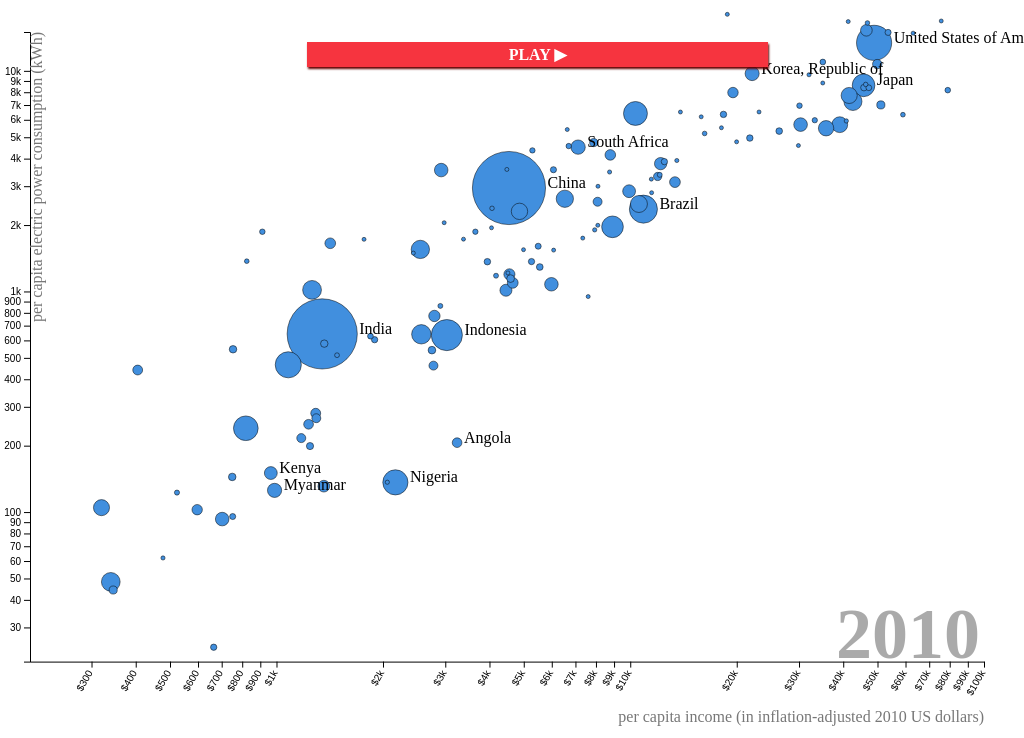
D3 v5 page, settled after 480 driven frames (8 s of simulated time); the page loaded 2 data file(s).


// ── js/bubblechart.js
var svg, key, width, height, yeargroup, bubbleGroups, yearLabel, animating = false;
  viewportWidth = window.innerWidth, viewportHeight = window.innerHeight;

const margin = ({top: 20, right: 40, bottom: 80, left: 30});

let x = d3.scaleLog(), y = d3.scaleLog(), regionColor = d3.scaleOrdinal();
let ind = 50  ; //index of the the year array; 20 corresponds to the year 1980, 30 too 1990, etc.

//load the data and set width/height from the loaded DOM
Promise.all( [ d3.csv('data/iso-nation-codes-and-regions.csv'), d3.csv('data/WorldBankData.csv'), document ])
  .then( alldata => {

    let bubbleData = alldata[1], countries = alldata[0];

    let incomeData = bubbleData.filter(d=> d.SeriesCode == "NY.GNP.PCAP.KD"),
      populationData = bubbleData.filter(d=> d.SeriesCode == "SP.POP.TOTL"),
      kwData = bubbleData.filter(d=> d.SeriesCode == "EG.USE.ELEC.KH.PC");

    regionColor.domain( countries.map(d => d.region) )
      .range([ '#e41a1c','#377eb8','#4daf4a','#984ea3','#ff7f00' ]);

    // process the data
    countries.map( d => {

      let incomeRow = findElement(incomeData, 'alphaCode3', d.alphaCode3),
        popRow = findElement(populationData, 'alphaCode3', d.alphaCode3),
        kwRow = findElement(kwData, 'alphaCode3', d.alphaCode3);

      let data = [];

      for (year = 1960; year<2019; year++) {
        let key = "YR" + year,
          pop = popRow[key] == '..' ? false : +popRow[key],
          income = incomeRow[key] == '..' ? false : +incomeRow[key],
          kw = kwRow[key] == '..' ? false : +kwRow[key],
        thisYearData = [ pop, income, kw, key ];
        data.push(thisYearData);
      }

      d.bubbleData = data;

      return d;

    });
    
    drawChart(countries);

  });





// draw the charts
function drawChart(data) {

  width = window.innerWidth;
  height = window.innerHeight * 0.95;

  let svg = d3.select("#bubbleChart").append('svg')
    .attr('width',width)
    .attr('height', height+margin.top)
    .append('g').attr("transform", `translate(0,${margin.top})`);   

  x.domain([201, 100000] )
    // d3.max(data, d =>  d3.max(d.bubbleData.map(d => d[1]) ) ) 
    .range([margin.left, width - margin.right]);

  y.domain([21, 15000])
    // d3.max(data, d =>  d3.max(d.bubbleData.map(d => d[2]) ) ) ] )
    .range([height - margin.bottom, margin.top]);

  let ticks = (width<600) ? 2:20;

  xAxis = d3.axisBottom(x).ticks(ticks).tickSizeOuter(0).tickFormat(d3.format('$~s'));
    
  yAxis = d3.axisLeft(y).ticks(ticks/2).tickFormat(d3.format('~s'));

  svg.append("g")
    .attr("transform", `translate(0,${height - margin.bottom})`)
    .call(xAxis)
    .selectAll('text')
    .attr("y", 3)
    .attr("x", -9)
    .attr("dy", ".35em")
    .attr("transform", "rotate(-60)")
    .style("text-anchor", "end");

  svg.append("g")
    .attr("transform", `translate(${margin.left},0)`)
    .call(yAxis);

  let dataGroup = svg.append('g').attr('id','dataGroup')

  // Add an x-axis label.
  svg.append("text")
    .attr("class", "x axislabel")
    .attr("text-anchor", "end")
    .attr("x", width - margin.right)
    .attr("y", height - margin.bottom/4)
    .text("per capita income (in inflation-adjusted 2010 US dollars)");

  // Add an y-axis label.
  svg.append("text")
    .attr("class", "x axislabel")
    .attr("text-anchor", "end")
    .attr("x", -margin.top)
    .attr("y", margin.left + 12)
    .text("per capita electric power consumption (kWh)")
    .attr('transform','rotate(-90)');

  let visibleLabels = ["United States of America","India","Angola",
    "Indonesia","Korea, Republic of","Japan","Nigeria",
    "China","Kenya","South Africa","Brazil", "Myanmar", "Uganda"];

  // Add an legend label.
  legendLabels = svg.append('g')
    .attr("transform",`translate( ${width - margin.right - 4}, ${height - margin.bottom - 4} )`)

  yearLabel = legendLabels.append("text")
    .attr("id", "legendYear")
    .attr("text-anchor", "end");

  filteredData = data.filter(d => ( d.bubbleData[50][0] && (+d.bubbleData[50][1]>200) && d.bubbleData[50][2] && (+d.bubbleData[50][2]>20) ))
        .sort( (a,b) => ( b.bubbleData[50][0] - a.bubbleData[50][0] ) );

  update(filteredData, 50) 


  function update(dat, index) {


    var t = d3.transition()
      .duration(500);

    bubbleGroups = dataGroup
      .selectAll('g.nationGroup')
      .data( dat, d => {
        return d.name; 
      });

    countryLabels = dataGroup
      .selectAll('text.nationLabel')
      .data( dat, d => {
        return d.name; 
      });

    // EXIT old elements not present in new data.
    bubbleGroups.exit().transition(t)
      .style('opacity',0)
      .remove();

    countryLabels.exit().transition(t)
      .style('opacity',0)
      .remove();

    // UPDATE old elements present in new data.
    bubbleGroups
      .transition(t)
      .attr('transform', d => 
        `translate(${x(d.bubbleData[index][1])},${y(d.bubbleData[index][2])})` )
      .select('circle')
        .attr('r', d =>  Math.max(2, Math.sqrt(d.bubbleData[index][0]/1000000) ) )

    countryLabels
      .transition(t)
      .attr('dx', d =>  2 + Math.max(1, Math.sqrt(d.bubbleData[index][0]/1000000) ) )
      .attr('transform', d => 
        `translate(${x(d.bubbleData[index][1])},${y(d.bubbleData[index][2])})` )
      
      
    // ENTER new elements present in new data.
    let newgroups = bubbleGroups.enter().append('g')
      .attr('class', 'nationGroup')
      .attr('transform', d => 
        `translate(${x(d.bubbleData[index][1])},${y(d.bubbleData[index][2])})` )
      .on("mouseover", d => { 
        sel = d.alphaCode3;
        d3.select(`text#${sel}`).classed("background", false );
      })      
      .on("mouseout",  d => { 
        sel = d.alphaCode3;
        d3.select(`text#${sel}`).classed("background", true );
      });

    countryLabels.enter().append('text')
      .attr('class', d => { 
        return (visibleLabels.indexOf(d.name) > -1) ? 'nationLabel highlighted' : 'nationLabel background'
      }) 
      .attr('id', d => d.alphaCode3)
      .attr('transform', d => 
        `translate(${x(d.bubbleData[index][1])},${y(d.bubbleData[index][2])})` )
      .attr('dx', d =>  2 + Math.max(1, Math.sqrt(d.bubbleData[index][0]/1000000) ) )
      .text(d =>  d.name)
      

    newgroups.append('circle')
      .attr('r', d =>  Math.max(2, Math.sqrt(d.bubbleData[index][0]/1000000) ) )
      .attr('fill', "#418FDE")  
      .attr('stroke-color','#222').attr('stroke-width','1px');

    
    yearLabel.transition(t).text( index + 1960);

  }

  function animate() {
    refId = false;
    // Start a transition that interpolates the data based on year.
    ind = 20;
    
    var countUp = function() {
        ind ++;
        if(ind >= 55) {
            window.clearInterval(refId);
            showReplayButton();
        }
        else {
          filteredData = data.filter(d => ( d.bubbleData[ind][0] && (d.bubbleData[ind][1]>200) && (d.bubbleData[ind][2])>20) && (d.bubbleData[ind][2]) )
            .sort( (a,b) => ( b.bubbleData[ind][0] - a.bubbleData[ind][0] ) );   

          update(filteredData, ind);
        }
    }

    refId = window.setInterval(countUp, 600);
  
  }



  document.getElementById("clickOverlay").addEventListener("click", function(e) {  
    if (d3.select('div#clickOverlay')) { d3.select('div#clickOverlay').style('visibility','hidden'); }
    animate();
  });

  function showReplayButton() {
    d3.select('div#clickOverlay')
      .html('REPLAY ▶')
      .style("visibility","visible")
      // .on('click', () => animate() )
  }
 
}



function findElement(arr, propName, propValue) {
  var returnVal = false;
  for (var i=0; i < arr.length; i++) {
    if (arr[i][propName] == propValue) {
          returnVal = arr[i];
      }
  } 
  return returnVal;
}


### data: data/WorldBankData.csv
Country Name, alphaCode3, SeriesName, SeriesCode, YR1960, YR1961, YR1962, YR1963, YR1964, YR1965, YR1966, YR1967, YR1968, YR1969, YR1970, YR1971, YR1972, YR1973, YR1974, YR1975, YR1976, YR1977, YR1978, YR1979
Albania, ALB, Population, total, SP.POP.TOTL, 1608800, 1659800, 1711319, 1762621, 1814135, 1864791, 1914573, 1965598, 2022272, 2081695, 2135479, 2187853, 2243126, 2296752, 2350124, 2404831, 2458526, 2513546, 2566266, 2617832
Albania, ALB, Electric power consumption (kWh per capi…, EG.USE.ELEC.KH.PC, .., .., .., .., .., .., .., .., .., .., .., 532, 568.4, 593.4, 591, 739.3, 908.7, 1068, 1098, 1066
Albania, ALB, GNI per capita (constant 2010 US$), NY.GNP.PCAP.KD, .., .., .., .., .., .., .., .., .., .., .., .., .., .., .., .., .., .., .., ..
Algeria, DZA, Population, total, SP.POP.TOTL, 11124888, 11404859, 11690153, 11985136, 12295970, 12626952, 12980267, 13354197, 13744387, 14144438, 14550034, 14960109, 15377093, 15804428, 16247113, 16709099, 17190239, 17690184, 18212326, 18760761
Algeria, DZA, Electric power consumption (kWh per capi…, EG.USE.ELEC.KH.PC, .., .., .., .., .., .., .., .., .., .., .., 133.1, 142, 157.8, 169.6, 194.5, 218.7, 231.7, 277.3, 312.7
Algeria, DZA, GNI per capita (constant 2010 US$), NY.GNP.PCAP.KD, 2855, 2475, 1771, 2177, 2204, 2229, 2044, 2202, 2387, 2546, 2642, 2307, 2873, 2887, 3023, 3068, 3208, 3283, 3467, 3560
American Samoa, ASM, Population, total, SP.POP.TOTL, 20013, 20486, 21117, 21882, 22698, 23520, 24321, 25116, 25885, 26614, 27292, 27916, 28492, 29014, 29488, 29932, 30321, 30689, 31102, 31673
American Samoa, ASM, Electric power consumption (kWh per capi…, EG.USE.ELEC.KH.PC, .., .., .., .., .., .., .., .., .., .., .., .., .., .., .., .., .., .., .., ..
American Samoa, ASM, GNI per capita (constant 2010 US$), NY.GNP.PCAP.KD, .., .., .., .., .., .., .., .., .., .., .., .., .., .., .., .., .., .., .., ..
Andorra, AND, Population, total, SP.POP.TOTL, 13411, 14375, 15370, 16412, 17469, 18549, 19647, 20758, 21890, 23058, 24276, 25559, 26892, 28232, 29520, 30705, 31777, 32771, 33737, 34818
Andorra, AND, Electric power consumption (kWh per capi…, EG.USE.ELEC.KH.PC, .., .., .., .., .., .., .., .., .., .., .., .., .., .., .., .., .., .., .., ..
Andorra, AND, GNI per capita (constant 2010 US$), NY.GNP.PCAP.KD, .., .., .., .., .., .., .., .., .., .., .., .., .., .., .., .., .., .., .., ..
Angola, AGO, Population, total, SP.POP.TOTL, 5643182, 5753024, 5866061, 5980417, 6093321, 6203299, 6309770, 6414995, 6523791, 6642632, 6776381, 6927269, 7094834, 7277960, 7474338, 7682479, 7900997, 8130988, 8376147, 8641521
Angola, AGO, Electric power consumption (kWh per capi…, EG.USE.ELEC.KH.PC, .., .., .., .., .., .., .., .., .., .., .., 80.26, 88.52, 101.4, 123.4, 127.4, 55.56, 53.99, 52.41, 54.62
Angola, AGO, GNI per capita (constant 2010 US$), NY.GNP.PCAP.KD, .., .., .., .., .., .., .., .., .., .., .., .., .., .., .., .., .., .., .., ..
Antigua and Barbuda, ATG, Population, total, SP.POP.TOTL, 55339, 56144, 57144, 58294, 59524, 60781, 62059, 63360, 64655, 65910, 67098, 68188, 69176, 70066, 70878, 71609, 72285, 72875, 73324, 73528
Antigua and Barbuda, ATG, Electric power consumption (kWh per capi…, EG.USE.ELEC.KH.PC, .., .., .., .., .., .., .., .., .., .., .., .., .., .., .., .., .., .., .., ..
Antigua and Barbuda, ATG, GNI per capita (constant 2010 US$), NY.GNP.PCAP.KD, .., .., .., .., .., .., .., .., .., .., .., .., .., .., .., .., .., .., .., ..
Argentina, ARG, Population, total, SP.POP.TOTL, 20619075, 20953077, 21287682, 21621840, 21953929, 22283390, 22608748, 22932203, 23261278, 23605987, 23973058, 24366439, 24782949, 25213388, 25644506, 26066975, 26477152, 26878565, 27277741, 27684534
Argentina, ARG, Electric power consumption (kWh per capi…, EG.USE.ELEC.KH.PC, .., .., .., .., .., .., .., .., .., .., .., 870.6, 920.5, 956.3, 986.2, 1004, 1024, 1073, 1085, 1208
Argentina, ARG, GNI per capita (constant 2010 US$), NY.GNP.PCAP.KD, 5749, 5977, 5824, 5429, 5898, 6420, 6373, 6257, 6349, 6915, 6807, 7417, 7229, 7441, 7720, 7667, 7303, 7632, 7192, 7790
Armenia, ARM, Population, total, SP.POP.TOTL, 1874120, 1941491, 2009526, 2077575, 2144998, 2211316, 2276031, 2339124, 2401140, 2462925, 2525065, 2587706, 2650484, 2712781, 2773747, 2832757, 2889579, 2944379, 2997411, 3049105
Armenia, ARM, Electric power consumption (kWh per capi…, EG.USE.ELEC.KH.PC, .., .., .., .., .., .., .., .., .., .., .., .., .., .., .., .., .., .., .., ..
Armenia, ARM, GNI per capita (constant 2010 US$), NY.GNP.PCAP.KD, .., .., .., .., .., .., .., .., .., .., .., .., .., .., .., .., .., .., .., ..
Aruba, ABW, Population, total, SP.POP.TOTL, 54211, 55438, 56225, 56695, 57032, 57360, 57715, 58055, 58386, 58726, 59063, 59440, 59840, 60243, 60528, 60657, 60586, 60366, 60103, 59980
Aruba, ABW, Electric power consumption (kWh per capi…, EG.USE.ELEC.KH.PC, .., .., .., .., .., .., .., .., .., .., .., .., .., .., .., .., .., .., .., ..
Aruba, ABW, GNI per capita (constant 2010 US$), NY.GNP.PCAP.KD, .., .., .., .., .., .., .., .., .., .., .., .., .., .., .., .., .., .., .., ..
Australia, AUS, Population, total, SP.POP.TOTL, 10276477, 10483000, 10742000, 10950000, 11167000, 11388000, 11651000, 11799000, 12009000, 12263000, 12507000, 12937000, 13177000, 13380000, 13723000, 13893000, 14033000, 14192000, 14358000, 14514000
Australia, AUS, Electric power consumption (kWh per capi…, EG.USE.ELEC.KH.PC, 1826, 1947, 2013, 2212, 2417, 2625, 2765, 2969, 3102, 3330, 3610, 3752, 3881, 4230, 4579, 4782, 4902, 5251, 5416, 5666
Australia, AUS, GNI per capita (constant 2010 US$), NY.GNP.PCAP.KD, 19443, 19486, 19332, 20040, 21072, 21958, 21878, 22865, 23564, 24586, 25911, 26061, 26745, 27146, 27453, 27627, 28003, 28499, 28290, 29113
Austria, AUT, Population, total, SP.POP.TOTL, 7047539, 7086299, 7129864, 7175811, 7223801, 7270889, 7322066, 7376998, 7415403, 7441055, 7467086, 7500482, 7544201, 7586115, 7599038, 7578903, 7565525, 7568430, 7562305, 7549425
Austria, AUT, Electric power consumption (kWh per capi…, EG.USE.ELEC.KH.PC, 1815, 1882, 2007, 2124, 2233, 2305, 2375, 2449, 2609, 2815, 3019, 3213, 3404, 3621, 3769, 3734, 4068, 4138, 4335, 4542
… [head cut at 6 KiB]
### data: data/iso-nation-codes-and-regions.csv
name, alpha-2, alphaCode3, country-code, iso_3166-2, region, sub-region, intermediate-region, region-code, sub-region-code, intermediate-region-code
Afghanistan, AF, AFG, 004, ISO 3166-2:AF, Asia, Southern Asia, , 142, 034, 
Åland Islands, AX, ALA, 248, ISO 3166-2:AX, Europe, Northern Europe, , 150, 154, 
Albania, AL, ALB, 008, ISO 3166-2:AL, Europe, Southern Europe, , 150, 039, 
Algeria, DZ, DZA, 012, ISO 3166-2:DZ, Africa, Northern Africa, , 002, 015, 
American Samoa, AS, ASM, 016, ISO 3166-2:AS, Oceania, Polynesia, , 009, 061, 
Andorra, AD, AND, 020, ISO 3166-2:AD, Europe, Southern Europe, , 150, 039, 
Angola, AO, AGO, 024, ISO 3166-2:AO, Africa, Sub-Saharan Africa, Middle Africa, 002, 202, 017
Anguilla, AI, AIA, 660, ISO 3166-2:AI, Americas, Latin America and the Caribbean, Caribbean, 019, 419, 029
Antarctica, AQ, ATA, 010, ISO 3166-2:AQ, , , , , , 
Antigua and Barbuda, AG, ATG, 028, ISO 3166-2:AG, Americas, Latin America and the Caribbean, Caribbean, 019, 419, 029
Argentina, AR, ARG, 032, ISO 3166-2:AR, Americas, Latin America and the Caribbean, South America, 019, 419, 005
Armenia, AM, ARM, 051, ISO 3166-2:AM, Asia, Western Asia, , 142, 145, 
Aruba, AW, ABW, 533, ISO 3166-2:AW, Americas, Latin America and the Caribbean, Caribbean, 019, 419, 029
Australia, AU, AUS, 036, ISO 3166-2:AU, Oceania, Australia and New Zealand, , 009, 053, 
Austria, AT, AUT, 040, ISO 3166-2:AT, Europe, Western Europe, , 150, 155, 
Azerbaijan, AZ, AZE, 031, ISO 3166-2:AZ, Asia, Western Asia, , 142, 145, 
Bahamas, BS, BHS, 044, ISO 3166-2:BS, Americas, Latin America and the Caribbean, Caribbean, 019, 419, 029
Bahrain, BH, BHR, 048, ISO 3166-2:BH, Asia, Western Asia, , 142, 145, 
Bangladesh, BD, BGD, 050, ISO 3166-2:BD, Asia, Southern Asia, , 142, 034, 
Barbados, BB, BRB, 052, ISO 3166-2:BB, Americas, Latin America and the Caribbean, Caribbean, 019, 419, 029
Belarus, BY, BLR, 112, ISO 3166-2:BY, Europe, Eastern Europe, , 150, 151, 
Belgium, BE, BEL, 056, ISO 3166-2:BE, Europe, Western Europe, , 150, 155, 
Belize, BZ, BLZ, 084, ISO 3166-2:BZ, Americas, Latin America and the Caribbean, Central America, 019, 419, 013
Benin, BJ, BEN, 204, ISO 3166-2:BJ, Africa, Sub-Saharan Africa, Western Africa, 002, 202, 011
Bermuda, BM, BMU, 060, ISO 3166-2:BM, Americas, Northern America, , 019, 021, 
Bhutan, BT, BTN, 064, ISO 3166-2:BT, Asia, Southern Asia, , 142, 034, 
Bolivia (Plurinational State of), BO, BOL, 068, ISO 3166-2:BO, Americas, Latin America and the Caribbean, South America, 019, 419, 005
Bonaire, Sint Eustatius and Saba, BQ, BES, 535, ISO 3166-2:BQ, Americas, Latin America and the Caribbean, Caribbean, 019, 419, 029
Bosnia and Herzegovina, BA, BIH, 070, ISO 3166-2:BA, Europe, Southern Europe, , 150, 039, 
Botswana, BW, BWA, 072, ISO 3166-2:BW, Africa, Sub-Saharan Africa, Southern Africa, 002, 202, 018
Bouvet Island, BV, BVT, 074, ISO 3166-2:BV, Americas, Latin America and the Caribbean, South America, 019, 419, 005
Brazil, BR, BRA, 076, ISO 3166-2:BR, Americas, Latin America and the Caribbean, South America, 019, 419, 005
British Indian Ocean Territory, IO, IOT, 086, ISO 3166-2:IO, Africa, Sub-Saharan Africa, Eastern Africa, 002, 202, 014
Brunei Darussalam, BN, BRN, 096, ISO 3166-2:BN, Asia, South-eastern Asia, , 142, 035, 
Bulgaria, BG, BGR, 100, ISO 3166-2:BG, Europe, Eastern Europe, , 150, 151, 
Burkina Faso, BF, BFA, 854, ISO 3166-2:BF, Africa, Sub-Saharan Africa, Western Africa, 002, 202, 011
Burundi, BI, BDI, 108, ISO 3166-2:BI, Africa, Sub-Saharan Africa, Eastern Africa, 002, 202, 014
Cabo Verde, CV, CPV, 132, ISO 3166-2:CV, Africa, Sub-Saharan Africa, Western Africa, 002, 202, 011
Cambodia, KH, KHM, 116, ISO 3166-2:KH, Asia, South-eastern Asia, , 142, 035, 
Cameroon, CM, CMR, 120, ISO 3166-2:CM, Africa, Sub-Saharan Africa, Middle Africa, 002, 202, 017
Canada, CA, CAN, 124, ISO 3166-2:CA, Americas, Northern America, , 019, 021, 
Cayman Islands, KY, CYM, 136, ISO 3166-2:KY, Americas, Latin America and the Caribbean, Caribbean, 019, 419, 029
Central African Republic, CF, CAF, 140, ISO 3166-2:CF, Africa, Sub-Saharan Africa, Middle Africa, 002, 202, 017
Chad, TD, TCD, 148, ISO 3166-2:TD, Africa, Sub-Saharan Africa, Middle Africa, 002, 202, 017
Chile, CL, CHL, 152, ISO 3166-2:CL, Americas, Latin America and the Caribbean, South America, 019, 419, 005
China, CN, CHN, 156, ISO 3166-2:CN, Asia, Eastern Asia, , 142, 030, 
Christmas Island, CX, CXR, 162, ISO 3166-2:CX, Oceania, Australia and New Zealand, , 009, 053, 
Cocos (Keeling) Islands, CC, CCK, 166, ISO 3166-2:CC, Oceania, Australia and New Zealand, , 009, 053, 
Colombia, CO, COL, 170, ISO 3166-2:CO, Americas, Latin America and the Caribbean, South America, 019, 419, 005
Comoros, KM, COM, 174, ISO 3166-2:KM, Africa, Sub-Saharan Africa, Eastern Africa, 002, 202, 014
Congo, CG, COG, 178, ISO 3166-2:CG, Africa, Sub-Saharan Africa, Middle Africa, 002, 202, 017
Congo, Democratic Republic of the, CD, COD, 180, ISO 3166-2:CD, Africa, Sub-Saharan Africa, Middle Africa, 002, 202, 017
Cook Islands, CK, COK, 184, ISO 3166-2:CK, Oceania, Polynesia, , 009, 061, 
Costa Rica, CR, CRI, 188, ISO 3166-2:CR, Americas, Latin America and the Caribbean, Central America, 019, 419, 013
Côte d'Ivoire, CI, CIV, 384, ISO 3166-2:CI, Africa, Sub-Saharan Africa, Western Africa, 002, 202, 011
Croatia, HR, HRV, 191, ISO 3166-2:HR, Europe, Southern Europe, , 150, 039, 
Cuba, CU, CUB, 192, ISO 3166-2:CU, Americas, Latin America and the Caribbean, Caribbean, 019, 419, 029
Curaçao, CW, CUW, 531, ISO 3166-2:CW, Americas, Latin America and the Caribbean, Caribbean, 019, 419, 029
Cyprus, CY, CYP, 196, ISO 3166-2:CY, Asia, Western Asia, , 142, 145, 
Czechia, CZ, CZE, 203, ISO 3166-2:CZ, Europe, Eastern Europe, , 150, 151, 
... 189 more rows